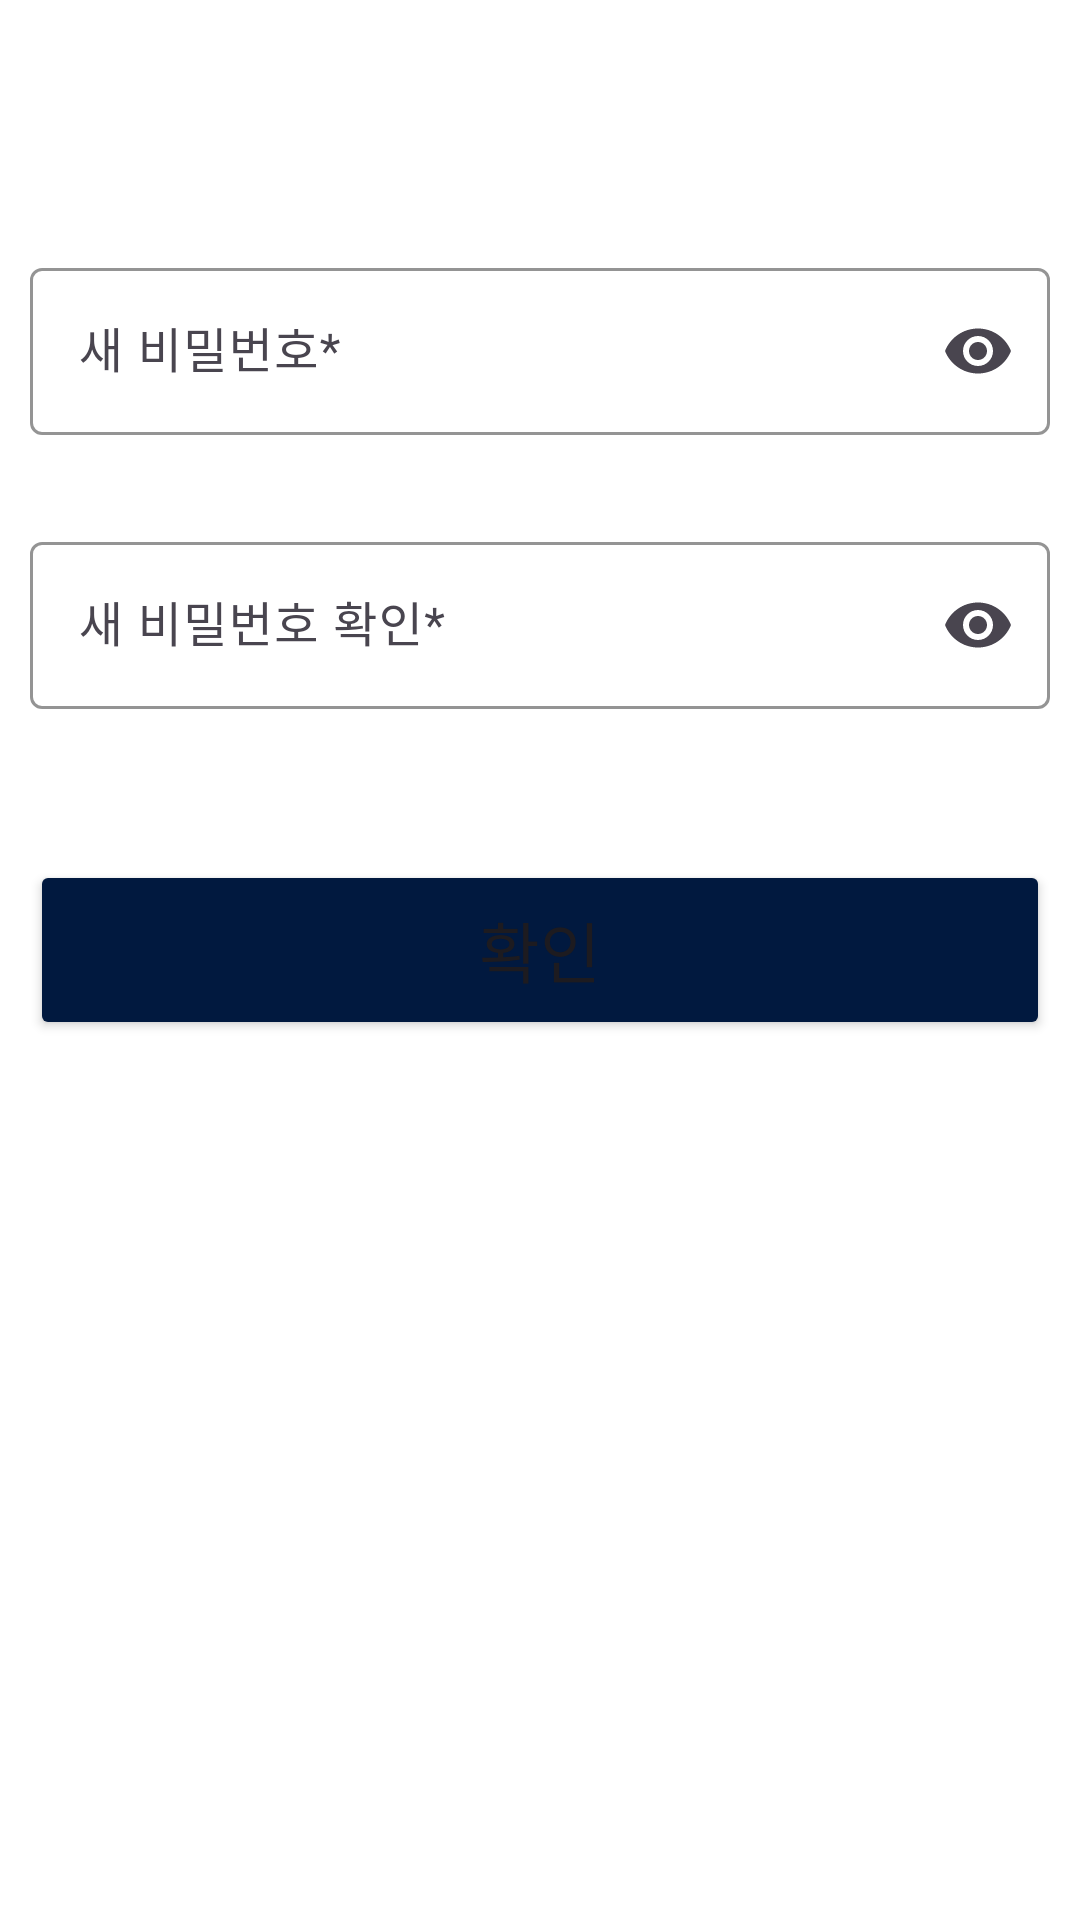

This screen was rendered from an Android layout file. Write that file and the resources it references.
<!-- AndroidManifest.xml: application theme Theme.FinalProject_ShoppingMallService_4_team -->
<!-- res/layout/fragment_find_pw2.xml -->
<?xml version="1.0" encoding="utf-8"?>
<androidx.constraintlayout.widget.ConstraintLayout xmlns:android="http://schemas.android.com/apk/res/android"
    xmlns:app="http://schemas.android.com/apk/res-auto"
    xmlns:tools="http://schemas.android.com/tools"
    android:layout_width="match_parent"
    android:layout_height="match_parent"
    tools:context=".ui.findpw.FindPwFragment2" >

    <com.google.android.material.appbar.MaterialToolbar
        android:id="@+id/toolbar_findPw2"
        android:layout_width="0dp"
        android:layout_height="wrap_content"
        android:background="@color/white"
        android:minHeight="?attr/actionBarSize"
        android:theme="?attr/actionBarTheme"
        app:layout_constraintEnd_toEndOf="parent"
        app:layout_constraintStart_toStartOf="parent"
        app:layout_constraintTop_toTopOf="parent"
        app:subtitleCentered="true" />

    <LinearLayout
        android:layout_width="match_parent"
        android:layout_height="0dp"
        android:orientation="vertical"
        android:padding="10dp"
        app:layout_constraintBottom_toBottomOf="parent"
        app:layout_constraintEnd_toEndOf="parent"
        app:layout_constraintStart_toStartOf="parent"
        app:layout_constraintTop_toBottomOf="@+id/toolbar_findPw2">

        <com.google.android.material.textfield.TextInputLayout
            android:id="@+id/textField_findPw2_newPw1"
            android:layout_width="match_parent"
            android:layout_height="wrap_content"
            android:hint="새 비밀번호*"
            android:paddingTop="10dp"
            app:boxStrokeColor="@color/main_color"
            app:cursorColor="@color/main_color"
            app:endIconMode="password_toggle"
            app:helperText=" "
            app:hintTextColor="@color/main_color"
            app:placeholderText="새 비밀번호를 입력해 주세요">

            <com.google.android.material.textfield.TextInputEditText
                android:layout_width="match_parent"
                android:layout_height="wrap_content"
                android:inputType="text|textPassword" />
        </com.google.android.material.textfield.TextInputLayout>

        <com.google.android.material.textfield.TextInputLayout
            android:id="@+id/textField_findPw2_newPw2"
            android:layout_width="match_parent"
            android:layout_height="wrap_content"
            android:hint="새 비밀번호 확인*"
            android:paddingTop="10dp"
            android:paddingBottom="30dp"
            app:boxStrokeColor="@color/main_color"
            app:cursorColor="@color/main_color"
            app:endIconMode="password_toggle"
            app:helperText=" "
            app:hintTextColor="@color/main_color"
            app:placeholderText="비밀번호를 확인해 주세요">

            <com.google.android.material.textfield.TextInputEditText
                android:layout_width="match_parent"
                android:layout_height="wrap_content"
                android:inputType="text|textPassword" />
        </com.google.android.material.textfield.TextInputLayout>

        <Button
            android:id="@+id/button_findPw2_confirm"
            android:layout_width="match_parent"
            android:layout_height="60dp"
            android:backgroundTint="@color/main_color"
            android:text="확인"
            android:textAppearance="@style/TextAppearance.AppCompat.Large"
            app:cornerRadius="10dp" />
    </LinearLayout>

</androidx.constraintlayout.widget.ConstraintLayout>
<!-- resources referenced by this layout -->
<resources>
  <color name="main_color">#01193F</color>
  <color name="white">#FFFFFFFF</color>
  <style name="Theme.FinalProject_ShoppingMallService_4_team" parent="Base.Theme.FinalProject_ShoppingMallService_4_team">
  
          <item name="android:windowIsTranslucent">true</item> // true =&gt; 투명처리
      </style>
  <style name="Base.Theme.FinalProject_ShoppingMallService_4_team" parent="Theme.Material3.DayNight.NoActionBar">
          
  
          
          <item name="android:statusBarColor">@android:color/transparent</item>
  
          
          <item name="android:windowLightStatusBar">true</item>
  
          
          <item name="android:backgroundTint">@color/white</item>
  
          
  
  
          
          <item name="colorPrimaryDark">@android:color/transparent</item>
      </style>
</resources>
